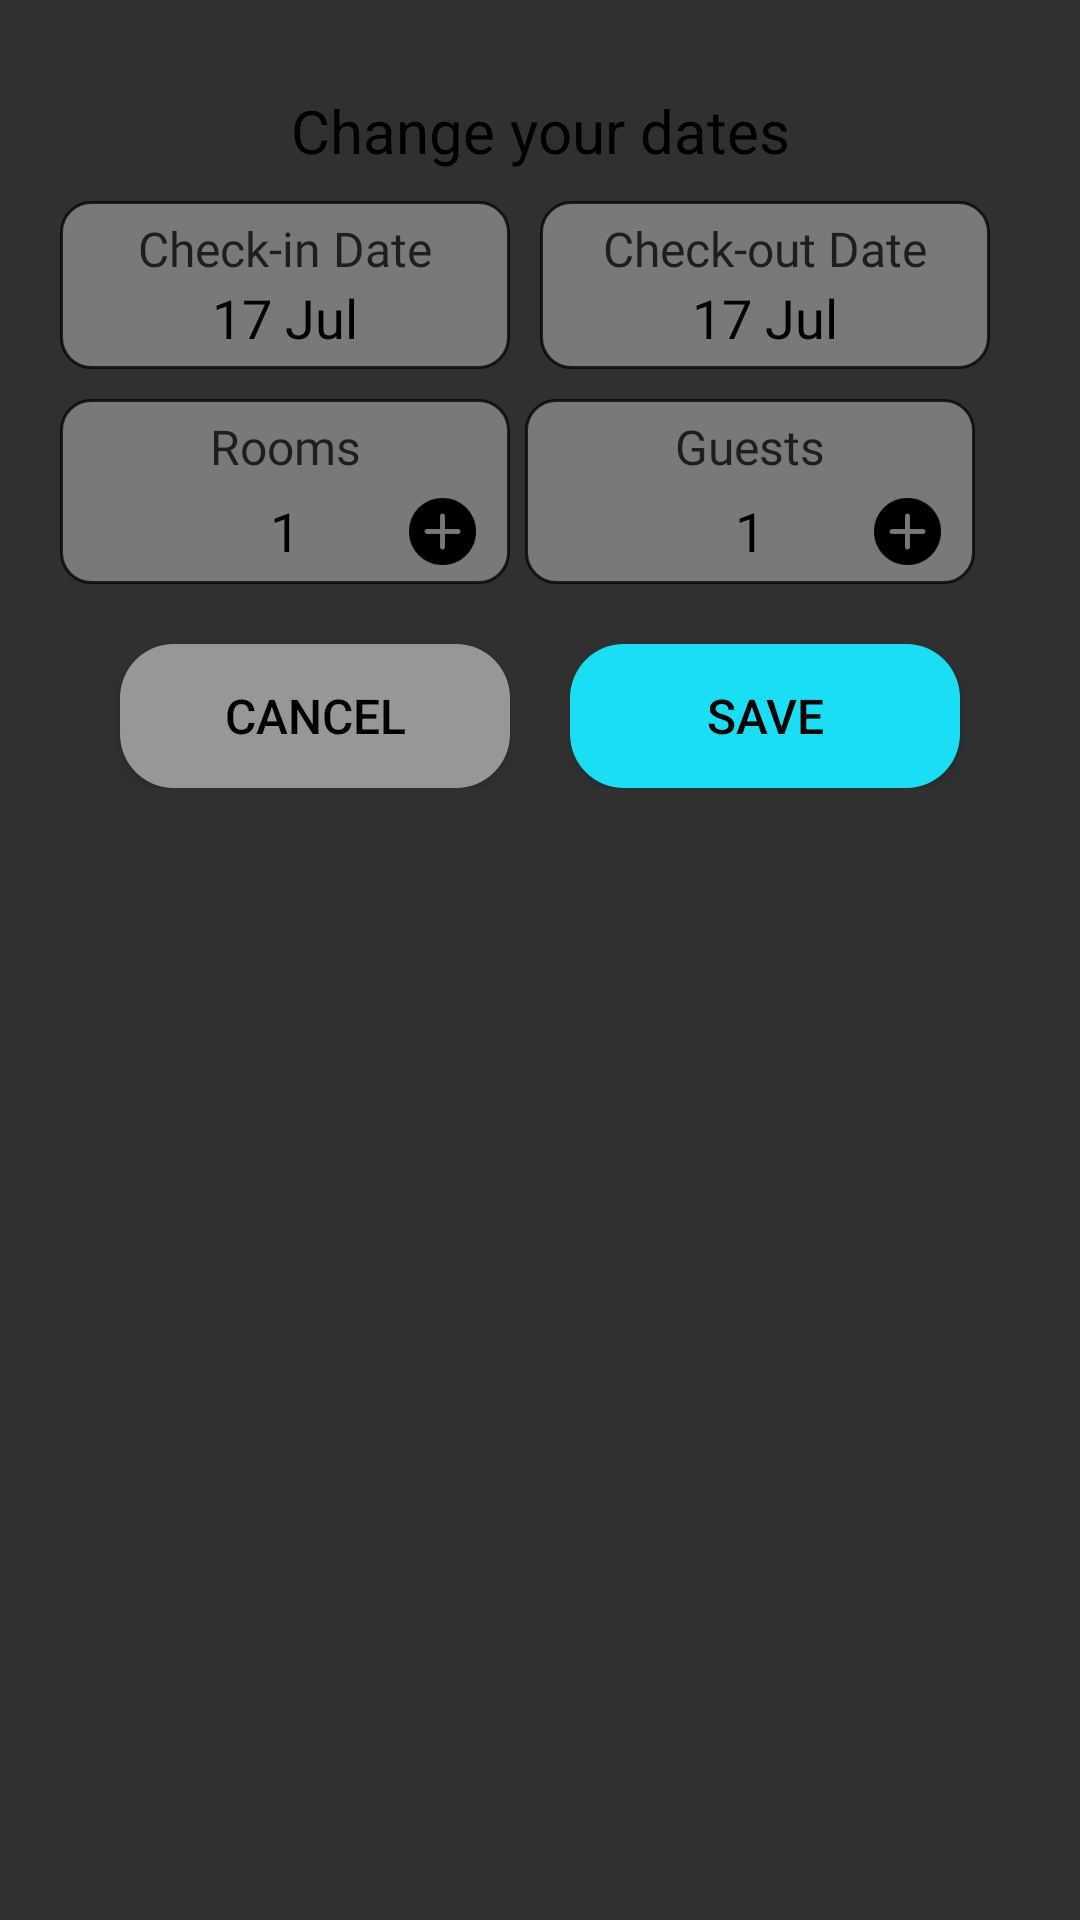

The Android layout XML behind this screen, and the referenced resources:
<!-- AndroidManifest.xml: application theme Theme.Hotel -->
<!-- res/layout/check_date_dialog.xml -->
<?xml version="1.0" encoding="utf-8"?>
<LinearLayout xmlns:android="http://schemas.android.com/apk/res/android"
    android:layout_width="match_parent"
    android:layout_height="wrap_content"
    android:layout_gravity="center"
    android:layout_margin="10dp"
    android:layout_weight="1"
    android:background="@drawable/roundpopup"
    android:orientation="vertical"
    android:padding="20dp">

    <TextView
        android:layout_width="match_parent"
        android:layout_height="wrap_content"
        android:layout_marginTop="10dp"
        android:gravity="center"
        android:text="Change your dates"
        android:textColor="@color/black"
        android:textSize="20sp" />

    <LinearLayout
        android:layout_width="match_parent"
        android:layout_height="wrap_content"
        android:layout_marginTop="10dp"
        android:layout_marginRight="10dp"
        android:orientation="horizontal"
        android:weightSum="1">

        <LinearLayout
            android:id="@+id/ll_check_in"
            android:layout_width="0dp"
            android:layout_height="wrap_content"
            android:layout_marginRight="5dp"
            android:layout_weight="0.5"
            android:background="@drawable/check_dated_bg"
            android:orientation="vertical">

            <TextView
                android:layout_width="match_parent"
                android:layout_height="wrap_content"
                android:layout_marginTop="5dp"
                android:fontFamily="@font/sf_pro_display"
                android:gravity="center_horizontal"
                android:text="Check-in Date"
                android:textColor="@color/black75"
                android:textSize="16sp" />

            <TextView
                android:id="@+id/checkInDate"
                android:layout_width="match_parent"
                android:layout_height="wrap_content"
                android:layout_marginBottom="5dp"
                android:fontFamily="@font/sf_pro_display"
                android:gravity="center"
                android:text="17 Jul"
                android:textColor="@color/black"
                android:textSize="18sp" />
        </LinearLayout>

        <LinearLayout
            android:id="@+id/ll_check_out"
            android:layout_width="0dp"
            android:layout_height="wrap_content"
            android:layout_marginLeft="5dp"
            android:layout_weight="0.5"
            android:background="@drawable/check_dated_bg"
            android:orientation="vertical">

            <TextView
                android:layout_width="match_parent"
                android:layout_height="wrap_content"
                android:layout_marginTop="5dp"
                android:fontFamily="@font/sf_pro_display"
                android:gravity="center_horizontal"
                android:text="Check-out Date"
                android:textColor="@color/black75"
                android:textSize="16sp" />

            <TextView
                android:id="@+id/checkOutDate"
                android:layout_width="match_parent"
                android:layout_height="wrap_content"
                android:layout_marginBottom="5dp"
                android:fontFamily="@font/sf_pro_display"
                android:gravity="center"
                android:text="17 Jul"
                android:textColor="@color/black"
                android:textSize="18sp" />
        </LinearLayout>
    </LinearLayout>

    <LinearLayout
        android:layout_width="match_parent"
        android:layout_height="wrap_content"
        android:layout_marginTop="10dp"
        android:layout_marginRight="10dp"
        android:orientation="horizontal"
        android:weightSum="1">

        <LinearLayout
            android:id="@+id/ll_rooms"
            android:layout_width="0dp"
            android:layout_height="wrap_content"
            android:layout_marginRight="5dp"
            android:layout_weight="0.5"
            android:background="@drawable/check_dated_bg"
            android:orientation="vertical">

            <TextView
                android:layout_width="match_parent"
                android:layout_height="wrap_content"
                android:layout_marginTop="5dp"
                android:fontFamily="@font/sf_pro_display"
                android:gravity="center_horizontal"
                android:text="Rooms"
                android:textColor="@color/black75"
                android:textSize="16sp" />

            <LinearLayout
                android:layout_width="match_parent"
                android:layout_height="wrap_content"
                android:layout_marginLeft="10dp"
                android:layout_marginTop="5dp"
                android:layout_marginRight="10dp"
                android:layout_marginBottom="5dp"
                android:orientation="horizontal"
                android:weightSum="1">

                <ImageView
                    android:id="@+id/img_decrRooms"
                    android:layout_width="25dp"
                    android:layout_height="25dp"
                    android:src="@drawable/minus" />

                <TextView
                    android:id="@+id/tv_noOfRooms"
                    android:layout_width="0dp"
                    android:layout_height="wrap_content"
                    android:layout_weight="1"
                    android:fontFamily="@font/sf_pro_display"
                    android:gravity="center"
                    android:text="1"
                    android:textColor="@color/black"
                    android:textSize="18sp" />

                <ImageView
                    android:id="@+id/img_incrRooms"
                    android:layout_width="25dp"
                    android:layout_height="25dp"
                    android:src="@drawable/plus" />
            </LinearLayout>
        </LinearLayout>

        <LinearLayout
            android:id="@+id/ll_guests"
            android:layout_width="0dp"
            android:layout_height="wrap_content"
            android:layout_marginRight="5dp"
            android:layout_weight="0.5"
            android:background="@drawable/check_dated_bg"
            android:orientation="vertical">

            <TextView
                android:layout_width="match_parent"
                android:layout_height="wrap_content"
                android:layout_marginTop="5dp"
                android:fontFamily="@font/sf_pro_display"
                android:gravity="center_horizontal"
                android:text="Guests"
                android:textColor="@color/black75"
                android:textSize="16sp" />

            <LinearLayout
                android:layout_width="match_parent"
                android:layout_height="wrap_content"
                android:layout_marginLeft="10dp"
                android:layout_marginTop="5dp"
                android:layout_marginRight="10dp"
                android:layout_marginBottom="5dp"
                android:orientation="horizontal"
                android:weightSum="1">

                <ImageView
                    android:id="@+id/img_decrGuests"
                    android:layout_width="25dp"
                    android:layout_height="25dp"
                    android:src="@drawable/minus" />

                <TextView
                    android:id="@+id/tv_noOfGuests"
                    android:layout_width="0dp"
                    android:layout_height="wrap_content"
                    android:layout_weight="1"
                    android:fontFamily="@font/sf_pro_display"
                    android:gravity="center"
                    android:text="1"
                    android:textColor="@color/black"
                    android:textSize="18sp" />

                <ImageView
                    android:id="@+id/img_incrGuests"
                    android:layout_width="25dp"
                    android:layout_height="25dp"
                    android:src="@drawable/plus" />
            </LinearLayout>
        </LinearLayout>
    </LinearLayout>

    <LinearLayout
        android:layout_width="match_parent"
        android:layout_height="wrap_content"
        android:layout_marginLeft="10dp"
        android:layout_marginTop="20dp"
        android:layout_marginRight="10dp"
        android:orientation="horizontal">

        <Button
            android:id="@+id/btn_cancel"
            android:layout_width="match_parent"
            android:layout_height="wrap_content"
            android:layout_marginLeft="10dp"
            android:layout_marginRight="10dp"
            android:layout_weight="1"
            android:background="@drawable/solid_skyblue_radius18"
            android:backgroundTint="@color/light_gray"
            android:text="Cancel"
            android:textColor="@color/black"
            android:textSize="16sp" />

        <Button
            android:id="@+id/btn_save"
            android:layout_width="match_parent"
            android:layout_height="wrap_content"
            android:layout_marginLeft="10dp"
            android:layout_marginRight="10dp"
            android:layout_weight="1"
            android:background="@drawable/solid_skyblue_radius18"
            android:text="Save"
            android:textColor="@color/black"
            android:textSize="16sp" />
    </LinearLayout>
</LinearLayout>
<!-- resources referenced by this layout -->
<resources>
  <color name="black">#FF000000</color>
  <color name="black75">#BF000000</color>
  <color name="light_gray">#979797</color>
  <!-- drawable check_dated_bg (drawable) -->
  <?xml version="1.0" encoding="utf-8"?>
  <shape xmlns:android="http://schemas.android.com/apk/res/android">
  
      <solid android:color="@color/light_gray43" />
      <stroke
          android:width="1dp"
          android:color="@color/black75" />
      <corners android:radius="10dp" />
  </shape>
  <!-- drawable plus: png bitmap (drawable, 1422 bytes) -->
  <!-- drawable solid_skyblue_radius18 (drawable) -->
  <?xml version="1.0" encoding="utf-8"?>
  <shape xmlns:android="http://schemas.android.com/apk/res/android">
  
      <solid android:color="@color/skyblue" />
      <corners android:radius="18dp" />
  </shape>
  <style name="Theme.Hotel" parent="Theme.Design.NoActionBar">
          
          <item name="colorPrimary">@color/black</item>
          <item name="colorPrimaryVariant">@color/black</item>
          <item name="colorOnPrimary">@color/white</item>
          
          <item name="colorSecondary">@color/black</item>
          <item name="colorSecondaryVariant">@color/black</item>
          <item name="colorOnSecondary">@color/black</item>
          <item name="colorAccent">@color/white</item>
          
          <item name="android:statusBarColor" tools:targetApi="l">?attr/colorPrimaryVariant</item>
          <item name="android:autofilledHighlight" tools:targetApi="o">@android:color/transparent</item>
          
      </style>
  <color name="light_gray43">#6ED9D9D9</color>
  <color name="skyblue">#1ADEF4</color>
  <color name="white">#FFFFFFFF</color>
</resources>
